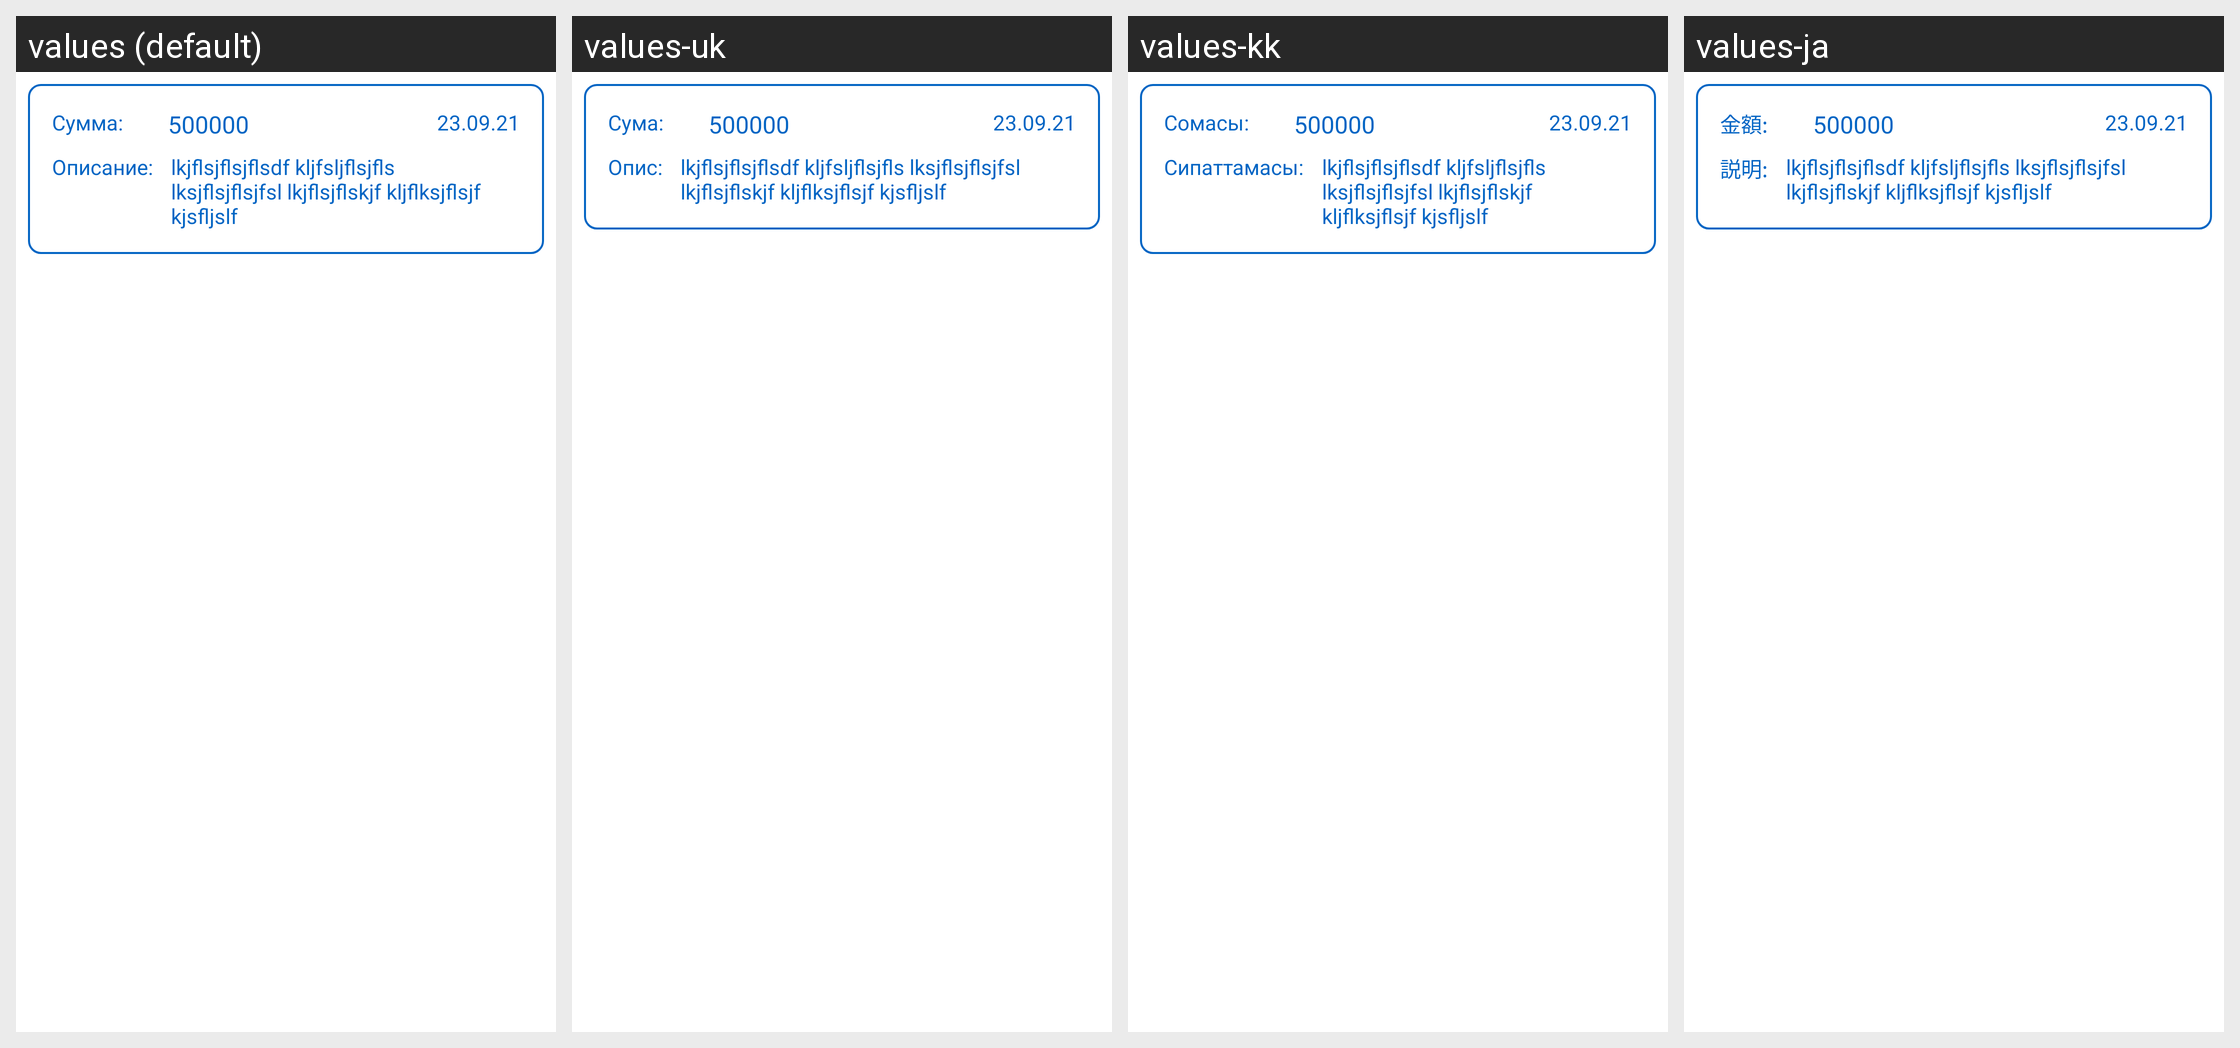

Strings drawn on this Android screen and how each of the app's shown locales translates them:
Android screen res/layout/spending_item.xml rendered under 4 locales, left to right: values (default), values-uk, values-kk, values-ja. Device: Nexus 5 (rendered at 1080×1920; each locale shown at half size, 540×960, under a caption strip naming it); theme AppTheme.
Other locales in the repository, not shown: values-be, values-de, values-en, values-es, values-fr, values-hi, values-it, values-ko, values-ky, values-pt, values-tr, values-zh.
Strings drawn on this screen, with the default value and each locale's value (text and hints the layout hard-codes, and strings that could not be matched under every locale, appear in the picture but are not listed):

amount
  values: Сумма:
  values-uk: Сума:
  values-kk: Сомасы:
  values-ja: 金額:

description
  values: Описание:
  values-uk: Опис:
  values-kk: Сипаттамасы:
  values-ja: 説明:
